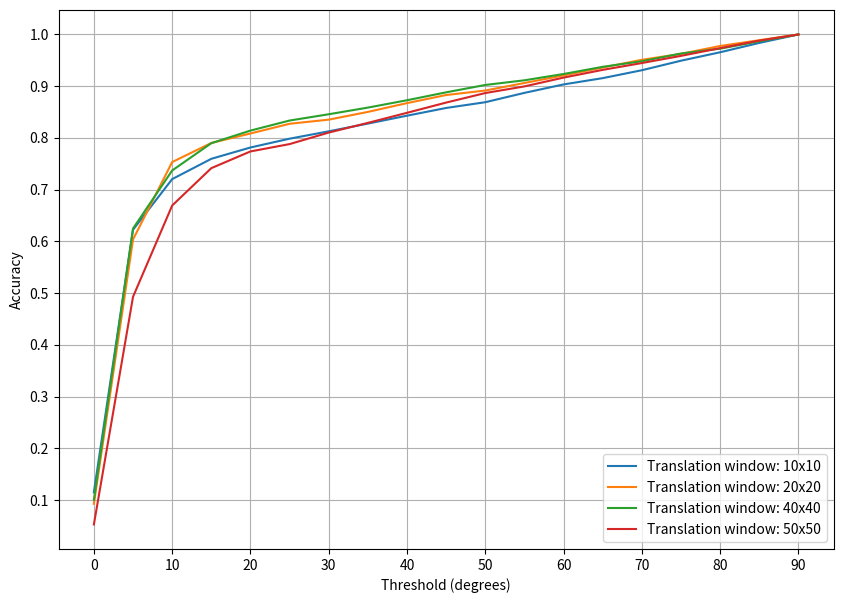

Write the Python code that produced this figure.
import numpy as np
from matplotlib import pyplot as plt

print("INFO: Plotting...")
thresholds = [theta for theta in range(0, 95, 5)]

testScans = ["SMIR.Body.025Y.M.CT.57697", "SMIR.Body.033Y.M.CT.57766", "SMIR.Body.037Y.F.CT.57796", "SMIR.Body.040Y.M.CT.57768", 
        "SMIR.Body.045Y.M.CT.59470", "SMIR.Body.049Y.M.CT.57791", "SMIR.Body.056Y.F.CT.59474", "SMIR.Body.057Y.F.CT.59693"]

acc1_t1 = [0.030555555555555555, 0.3, 0.4, 0.44722222222222224, 0.49166666666666664, 0.5111111111111111, 0.5472222222222223, 0.5805555555555556, 0.6055555555555555, 0.6444444444444445, 0.6694444444444444, 0.7027777777777777, 0.7361111111111112, 0.7916666666666666, 0.8416666666666667, 0.8916666666666667, 0.9194444444444444, 0.9583333333333334, 1.0]
acc1_t4 = [0.05277777777777778, 0.3527777777777778, 0.4583333333333333, 0.5277777777777778, 0.5805555555555556, 0.6472222222222223, 0.6805555555555556, 0.7055555555555556, 0.7444444444444445, 0.7722222222222223, 0.8027777777777778, 0.8222222222222222, 0.8416666666666667, 0.8805555555555555, 0.9083333333333333, 0.9333333333333333, 0.9666666666666667, 0.9722222222222222, 1.0]
acc1_t10 = [0.03611111111111111, 0.25277777777777777, 0.34444444444444444, 0.4166666666666667, 0.48055555555555557, 0.5138888888888888, 0.55, 0.5888888888888889, 0.6222222222222222, 0.6555555555555556, 0.6833333333333333, 0.7277777777777777, 0.7666666666666667, 0.8, 0.8388888888888889, 0.8805555555555555, 0.925, 0.95, 1.0]
acc1_t20 = [0.08888888888888889, 0.4777777777777778, 0.6472222222222223, 0.6944444444444444, 0.7166666666666667, 0.75, 0.7722222222222223, 0.8083333333333333, 0.8361111111111111, 0.8583333333333333, 0.8722222222222222, 0.8888888888888888, 0.9083333333333333, 0.9138888888888889, 0.9277777777777778, 0.9444444444444444, 0.9611111111111111, 0.9777777777777777, 1.0]
acc1_t30 = [0.03333333333333333, 0.28888888888888886, 0.4083333333333333, 0.46111111111111114, 0.5083333333333333, 0.5527777777777778, 0.5972222222222222, 0.625, 0.65, 0.6833333333333333, 0.7194444444444444, 0.7555555555555555, 0.7805555555555556, 0.8, 0.8361111111111111, 0.8833333333333333, 0.925, 0.95, 1.0]
acc1_t40 = [0.03611111111111111, 0.3194444444444444, 0.48333333333333334, 0.5694444444444444, 0.5972222222222222, 0.6333333333333333, 0.6527777777777778, 0.6722222222222223, 0.7027777777777777, 0.7472222222222222, 0.7555555555555555, 0.7666666666666667, 0.8027777777777778, 0.8388888888888889, 0.8638888888888889, 0.8972222222222223, 0.9305555555555556, 0.9694444444444444, 1.0]
acc1_t50 = [0.03611111111111111, 0.4, 0.575, 0.6194444444444445, 0.6361111111111111, 0.6444444444444445, 0.6722222222222223, 0.7027777777777777, 0.7416666666666667, 0.7638888888888888, 0.7972222222222223, 0.8166666666666667, 0.8444444444444444, 0.8638888888888889, 0.9027777777777778, 0.9361111111111111, 0.9666666666666667, 0.9833333333333333, 1.0]

acc2_t1 = [0.05555555555555555, 0.5111111111111111, 0.7027777777777777, 0.7805555555555556, 0.8166666666666667, 0.8333333333333334, 0.8527777777777777, 0.8638888888888889, 0.8777777777777778, 0.8805555555555555, 0.8916666666666667, 0.9027777777777778, 0.9138888888888889, 0.9361111111111111, 0.9583333333333334, 0.9666666666666667, 0.9722222222222222, 0.9916666666666667, 1.0]
acc2_t4 = [0.06666666666666667, 0.5777777777777777, 0.7277777777777777, 0.7472222222222222, 0.7555555555555555, 0.7638888888888888, 0.7666666666666667, 0.7722222222222223, 0.7833333333333333, 0.8027777777777778, 0.8333333333333334, 0.8527777777777777, 0.8611111111111112, 0.8722222222222222, 0.8972222222222223, 0.9166666666666666, 0.9333333333333333, 0.9611111111111111, 1.0]
acc2_t10 = [0.05, 0.4638888888888889, 0.6388888888888888, 0.6666666666666666, 0.6888888888888889, 0.7222222222222222, 0.7361111111111112, 0.7527777777777778, 0.7722222222222223, 0.7972222222222223, 0.8166666666666667, 0.8416666666666667, 0.8583333333333333, 0.875, 0.9027777777777778, 0.9388888888888889, 0.9472222222222222, 0.9833333333333333, 1.0]
acc2_t20 = [0.08055555555555556, 0.525, 0.6472222222222223, 0.6583333333333333, 0.6777777777777778, 0.6972222222222222, 0.7, 0.7166666666666667, 0.7305555555555555, 0.7583333333333333, 0.775, 0.8166666666666667, 0.8416666666666667, 0.8777777777777778, 0.9, 0.9194444444444444, 0.9444444444444444, 0.9666666666666667, 1.0]
acc2_t30 = [0.06111111111111111, 0.4222222222222222, 0.5972222222222222, 0.6305555555555555, 0.6416666666666667, 0.6638888888888889, 0.6805555555555556, 0.7083333333333334, 0.725, 0.75, 0.775, 0.8, 0.8055555555555556, 0.8222222222222222, 0.875, 0.9055555555555556, 0.9416666666666667, 0.9694444444444444, 1.0]
acc2_t40 = [0.06111111111111111, 0.45555555555555555, 0.6361111111111111, 0.6972222222222222, 0.7305555555555555, 0.7388888888888889, 0.7694444444444445, 0.7888888888888889, 0.8083333333333333, 0.8305555555555556, 0.8555555555555555, 0.8777777777777778, 0.8944444444444445, 0.9138888888888889, 0.9194444444444444, 0.9361111111111111, 0.95, 0.9722222222222222, 1.0]
acc2_t50 = [0.06666666666666667, 0.5916666666666667, 0.7305555555555555, 0.7694444444444445, 0.7777777777777778, 0.7861111111111111, 0.7861111111111111, 0.7861111111111111, 0.7916666666666666, 0.8055555555555556, 0.825, 0.8472222222222222, 0.8666666666666667, 0.8916666666666667, 0.9, 0.9277777777777778, 0.9416666666666667, 0.9694444444444444, 1.0]

acc3_t1 = [0.05277777777777778, 0.4222222222222222, 0.5861111111111111, 0.7305555555555555, 0.8083333333333333, 0.8861111111111111, 0.8972222222222223, 0.9083333333333333, 0.9222222222222223, 0.9333333333333333, 0.9472222222222222, 0.9583333333333334, 0.9694444444444444, 0.975, 0.975, 0.9888888888888889, 0.9916666666666667, 0.9972222222222222, 1.0]
acc3_t4 = [0.06388888888888888, 0.5583333333333333, 0.8222222222222222, 0.9138888888888889, 0.95, 0.9638888888888889, 0.975, 0.9861111111111112, 0.9861111111111112, 0.9861111111111112, 0.9861111111111112, 0.9861111111111112, 0.9861111111111112, 0.9888888888888889, 0.9888888888888889, 0.9972222222222222, 0.9972222222222222, 1.0, 1.0]
acc3_t10 = [0.044444444444444446, 0.41944444444444445, 0.6138888888888889, 0.7611111111111111, 0.8111111111111111, 0.8388888888888889, 0.8472222222222222, 0.8666666666666667, 0.8777777777777778, 0.8888888888888888, 0.9, 0.9166666666666666, 0.9305555555555556, 0.9333333333333333, 0.9388888888888889, 0.9583333333333334, 0.9722222222222222, 0.9888888888888889, 1.0]
acc3_t20 = [0.08611111111111111, 0.5444444444444444, 0.7527777777777778, 0.8333333333333334, 0.8666666666666667, 0.8972222222222223, 0.9055555555555556, 0.9166666666666666, 0.9194444444444444, 0.9194444444444444, 0.925, 0.9361111111111111, 0.9444444444444444, 0.9527777777777777, 0.9666666666666667, 0.9694444444444444, 0.9833333333333333, 0.9916666666666667, 1.0]
acc3_t30 = [0.027777777777777776, 0.4166666666666667, 0.7027777777777777, 0.8055555555555556, 0.8305555555555556, 0.8666666666666667, 0.8833333333333333, 0.9, 0.9277777777777778, 0.95, 0.9583333333333334, 0.9611111111111111, 0.9638888888888889, 0.9722222222222222, 0.9722222222222222, 0.9805555555555555, 0.9888888888888889, 0.9972222222222222, 1.0]
acc3_t40 = [0.06666666666666667, 0.5277777777777778, 0.7111111111111111, 0.8583333333333333, 0.9222222222222223, 0.9694444444444444, 0.975, 0.9777777777777777, 0.9777777777777777, 0.9805555555555555, 0.9805555555555555, 0.9833333333333333, 0.9888888888888889, 0.9944444444444445, 1.0, 1.0, 1.0, 1.0, 1.0]
acc3_t50 = [0.025, 0.3, 0.5861111111111111, 0.7361111111111112, 0.8027777777777778, 0.8305555555555556, 0.8444444444444444, 0.8638888888888889, 0.8777777777777778, 0.8972222222222223, 0.9166666666666666, 0.925, 0.925, 0.9305555555555556, 0.9472222222222222, 0.9527777777777777, 0.975, 1.0, 1.0]

acc4_t1 = [0.041666666666666664, 0.33611111111111114, 0.475, 0.5222222222222223, 0.575, 0.6222222222222222, 0.6472222222222223, 0.6944444444444444, 0.7166666666666667, 0.7444444444444445, 0.7916666666666666, 0.8194444444444444, 0.8361111111111111, 0.9055555555555556, 0.925, 0.9555555555555556, 0.9666666666666667, 0.9777777777777777, 1.0]
acc4_t4 = [0.041666666666666664, 0.29444444444444445, 0.4444444444444444, 0.5055555555555555, 0.5472222222222223, 0.5833333333333334, 0.6055555555555555, 0.6416666666666667, 0.6722222222222223, 0.7, 0.7361111111111112, 0.7583333333333333, 0.7888888888888889, 0.8277777777777777, 0.8722222222222222, 0.9083333333333333, 0.95, 0.9833333333333333, 1.0]
acc4_t10 = [0.05277777777777778, 0.39166666666666666, 0.5333333333333333, 0.5694444444444444, 0.5972222222222222, 0.6277777777777778, 0.6555555555555556, 0.6861111111111111, 0.725, 0.7527777777777778, 0.7555555555555555, 0.7833333333333333, 0.825, 0.8472222222222222, 0.8722222222222222, 0.9027777777777778, 0.9333333333333333, 0.9694444444444444, 1.0]
acc4_t20 = [0.03611111111111111, 0.4, 0.5472222222222223, 0.6027777777777777, 0.6222222222222222, 0.6611111111111111, 0.6694444444444444, 0.6972222222222222, 0.7472222222222222, 0.7916666666666666, 0.8055555555555556, 0.8166666666666667, 0.8416666666666667, 0.8888888888888888, 0.9305555555555556, 0.9472222222222222, 0.9694444444444444, 0.9944444444444445, 1.0]
acc4_t30 = [0.044444444444444446, 0.3111111111111111, 0.41944444444444445, 0.4888888888888889, 0.5388888888888889, 0.5722222222222222, 0.5944444444444444, 0.6111111111111112, 0.6388888888888888, 0.675, 0.7055555555555556, 0.7388888888888889, 0.7722222222222223, 0.8277777777777777, 0.8583333333333333, 0.8972222222222223, 0.9388888888888889, 0.975, 1.0]
acc4_t40 = [0.041666666666666664, 0.3111111111111111, 0.4638888888888889, 0.5333333333333333, 0.5722222222222222, 0.6138888888888889, 0.65, 0.6861111111111111, 0.7083333333333334, 0.7305555555555555, 0.7777777777777778, 0.7972222222222223, 0.8222222222222222, 0.85, 0.8833333333333333, 0.9333333333333333, 0.9444444444444444, 0.9777777777777777, 1.0]
acc4_t50 = [0.05, 0.45555555555555555, 0.5833333333333334, 0.625, 0.6527777777777778, 0.6722222222222223, 0.6972222222222222, 0.7166666666666667, 0.7611111111111111, 0.7833333333333333, 0.8, 0.8222222222222222, 0.8583333333333333, 0.8916666666666667, 0.9111111111111111, 0.9333333333333333, 0.9638888888888889, 0.9861111111111112, 1.0]

acc5_t1 = [0.19444444444444445, 0.9638888888888889, 1.0, 1.0, 1.0, 1.0, 1.0, 1.0, 1.0, 1.0, 1.0, 1.0, 1.0, 1.0, 1.0, 1.0, 1.0, 1.0, 1.0]
acc5_t4 = [0.18333333333333332, 0.9638888888888889, 1.0, 1.0, 1.0, 1.0, 1.0, 1.0, 1.0, 1.0, 1.0, 1.0, 1.0, 1.0, 1.0, 1.0, 1.0, 1.0, 1.0]
acc5_t10 = [0.2222222222222222, 0.9972222222222222, 1.0, 1.0, 1.0, 1.0, 1.0, 1.0, 1.0, 1.0, 1.0, 1.0, 1.0, 1.0, 1.0, 1.0, 1.0, 1.0, 1.0]
acc5_t20 = [0.14166666666666666, 0.8222222222222222, 0.9416666666666667, 0.9611111111111111, 0.9638888888888889, 0.975, 0.9777777777777777, 0.9833333333333333, 0.9944444444444445, 0.9972222222222222, 0.9972222222222222, 0.9972222222222222, 0.9972222222222222, 1.0, 1.0, 1.0, 1.0, 1.0, 1.0]
acc5_t30 = [0.18888888888888888, 1.0, 1.0, 1.0, 1.0, 1.0, 1.0, 1.0, 1.0, 1.0, 1.0, 1.0, 1.0, 1.0, 1.0, 1.0, 1.0, 1.0, 1.0]
acc5_t40 = [0.20833333333333334, 0.9972222222222222, 1.0, 1.0, 1.0, 1.0, 1.0, 1.0, 1.0, 1.0, 1.0, 1.0, 1.0, 1.0, 1.0, 1.0, 1.0, 1.0, 1.0]
acc5_t50 = [0.05555555555555555, 0.5777777777777777, 0.7888888888888889, 0.8583333333333333, 0.8777777777777778, 0.8944444444444445, 0.9027777777777778, 0.9111111111111111, 0.9277777777777778, 0.9472222222222222, 0.9666666666666667, 0.9777777777777777, 0.9916666666666667, 0.9944444444444445, 0.9944444444444445, 0.9972222222222222, 0.9972222222222222, 1.0, 1.0]

acc6_t1 = [0.17777777777777778, 1.0, 1.0, 1.0, 1.0, 1.0, 1.0, 1.0, 1.0, 1.0, 1.0, 1.0, 1.0, 1.0, 1.0, 1.0, 1.0, 1.0, 1.0]
acc6_t4 = [0.17222222222222222, 0.9861111111111112, 1.0, 1.0, 1.0, 1.0, 1.0, 1.0, 1.0, 1.0, 1.0, 1.0, 1.0, 1.0, 1.0, 1.0, 1.0, 1.0, 1.0]
acc6_t10 = [0.26944444444444443, 0.9972222222222222, 1.0, 1.0, 1.0, 1.0, 1.0, 1.0, 1.0, 1.0, 1.0, 1.0, 1.0, 1.0, 1.0, 1.0, 1.0, 1.0, 1.0]
acc6_t20 = [0.14722222222222223, 0.8416666666666667, 0.9694444444444444, 0.9833333333333333, 0.9861111111111112, 0.9861111111111112, 0.9861111111111112, 0.9861111111111112, 0.9861111111111112, 0.9861111111111112, 0.9861111111111112, 0.9861111111111112, 0.9861111111111112, 0.9861111111111112, 0.9944444444444445, 0.9972222222222222, 1.0, 1.0, 1.0]
acc6_t30 = [0.19722222222222222, 0.9944444444444445, 1.0, 1.0, 1.0, 1.0, 1.0, 1.0, 1.0, 1.0, 1.0, 1.0, 1.0, 1.0, 1.0, 1.0, 1.0, 1.0, 1.0]
acc6_t40 = [0.2111111111111111, 0.9916666666666667, 1.0, 1.0, 1.0, 1.0, 1.0, 1.0, 1.0, 1.0, 1.0, 1.0, 1.0, 1.0, 1.0, 1.0, 1.0, 1.0, 1.0]
acc6_t50 = [0.075, 0.6805555555555556, 0.8055555555555556, 0.8472222222222222, 0.875, 0.8805555555555555, 0.9, 0.9083333333333333, 0.9111111111111111, 0.9333333333333333, 0.9444444444444444, 0.95, 0.9555555555555556, 0.9638888888888889, 0.9722222222222222, 0.9861111111111112, 0.9888888888888889, 0.9916666666666667, 1.0]

acc7_t1 = [0.2388888888888889, 0.9972222222222222, 1.0, 1.0, 1.0, 1.0, 1.0, 1.0, 1.0, 1.0, 1.0, 1.0, 1.0, 1.0, 1.0, 1.0, 1.0, 1.0, 1.0]
acc7_t4 = [0.19166666666666668, 0.9805555555555555, 1.0, 1.0, 1.0, 1.0, 1.0, 1.0, 1.0, 1.0, 1.0, 1.0, 1.0, 1.0, 1.0, 1.0, 1.0, 1.0, 1.0]
acc7_t10 = [0.19444444444444445, 0.9666666666666667, 0.9861111111111112, 0.9861111111111112, 0.9916666666666667, 0.9944444444444445, 1.0, 1.0, 1.0, 1.0, 1.0, 1.0, 1.0, 1.0, 1.0, 1.0, 1.0, 1.0, 1.0]
acc7_t20 = [0.11666666666666667, 0.8055555555555556, 0.9333333333333333, 0.9472222222222222, 0.9638888888888889, 0.9666666666666667, 0.9694444444444444, 0.975, 0.9805555555555555, 0.9861111111111112, 0.9861111111111112, 0.9861111111111112, 0.9861111111111112, 0.9861111111111112, 0.9861111111111112, 0.9916666666666667, 1.0, 1.0, 1.0]
acc7_t30 = [0.2388888888888889, 0.9972222222222222, 1.0, 1.0, 1.0, 1.0, 1.0, 1.0, 1.0, 1.0, 1.0, 1.0, 1.0, 1.0, 1.0, 1.0, 1.0, 1.0, 1.0]
acc7_t40 = [0.13055555555555556, 0.9722222222222222, 1.0, 1.0, 1.0, 1.0, 1.0, 1.0, 1.0, 1.0, 1.0, 1.0, 1.0, 1.0, 1.0, 1.0, 1.0, 1.0, 1.0]
acc7_t50 = [0.06666666666666667, 0.5111111111111111, 0.6722222222222223, 0.7861111111111111, 0.8166666666666667, 0.8305555555555556, 0.8722222222222222, 0.8916666666666667, 0.9111111111111111, 0.9388888888888889, 0.9527777777777777, 0.9638888888888889, 0.9666666666666667, 0.9805555555555555, 0.9861111111111112, 0.9861111111111112, 0.9944444444444445, 1.0, 1.0]

acc8_t1 = [0.05277777777777778, 0.5805555555555556, 0.7222222222222222, 0.7666666666666667, 0.7722222222222223, 0.7888888888888889, 0.8055555555555556, 0.8166666666666667, 0.8194444444444444, 0.8333333333333334, 0.8527777777777777, 0.8666666666666667, 0.8805555555555555, 0.9222222222222223, 0.9333333333333333, 0.9527777777777777, 0.9694444444444444, 0.9888888888888889, 1.0]
acc8_t4 = [0.06111111111111111, 0.5361111111111111, 0.6666666666666666, 0.7, 0.7222222222222222, 0.7388888888888889, 0.7555555555555555, 0.7861111111111111, 0.8083333333333333, 0.8333333333333334, 0.8583333333333333, 0.8916666666666667, 0.9138888888888889, 0.9222222222222223, 0.9416666666666667, 0.9666666666666667, 0.9777777777777777, 0.9888888888888889, 1.0]
acc8_t10 = [0.05277777777777778, 0.49166666666666664, 0.6472222222222223, 0.6777777777777778, 0.6833333333333333, 0.6916666666666667, 0.7138888888888889, 0.7277777777777777, 0.7472222222222222, 0.7694444444444445, 0.7972222222222223, 0.8277777777777777, 0.8472222222222222, 0.8694444444444445, 0.8944444444444445, 0.9138888888888889, 0.9472222222222222, 0.9777777777777777, 1.0]
acc8_t20 = [0.04722222222222222, 0.41388888888888886, 0.5888888888888889, 0.6416666666666667, 0.6722222222222223, 0.6861111111111111, 0.7027777777777777, 0.7194444444444444, 0.7444444444444445, 0.7666666666666667, 0.7861111111111111, 0.8222222222222222, 0.8611111111111112, 0.8833333333333333, 0.9027777777777778, 0.9305555555555556, 0.9638888888888889, 0.9805555555555555, 1.0]
acc8_t30 = [0.03333333333333333, 0.4527777777777778, 0.6388888888888888, 0.6861111111111111, 0.7055555555555556, 0.725, 0.7416666666666667, 0.7472222222222222, 0.7888888888888889, 0.8, 0.8388888888888889, 0.8638888888888889, 0.8833333333333333, 0.9083333333333333, 0.9277777777777778, 0.9527777777777777, 0.9666666666666667, 0.9833333333333333, 1.0]
acc8_t40 = [0.05, 0.425, 0.6027777777777777, 0.6611111111111111, 0.6916666666666667, 0.7138888888888889, 0.7194444444444444, 0.7444444444444445, 0.7861111111111111, 0.8166666666666667, 0.85, 0.8666666666666667, 0.8805555555555555, 0.9027777777777778, 0.9194444444444444, 0.9388888888888889, 0.9555555555555556, 0.975, 1.0]
acc8_t50 = [0.05, 0.42777777777777776, 0.6138888888888889, 0.6916666666666667, 0.7527777777777778, 0.7666666666666667, 0.8083333333333333, 0.8527777777777777, 0.8666666666666667, 0.8777777777777778, 0.8916666666666667, 0.8944444444444445, 0.925, 0.9361111111111111, 0.9444444444444444, 0.95, 0.9611111111111111, 0.975, 1.0]

acc_t1 = np.mean([acc1_t1, acc2_t1, acc3_t1, acc4_t1, acc5_t1, acc6_t1, acc7_t1, acc8_t1], axis=0)
acc_t4 = np.mean([acc1_t4, acc2_t4, acc3_t4, acc4_t4, acc5_t4, acc6_t4, acc7_t4, acc8_t4], axis=0)
acc_t10 = np.mean([acc1_t10, acc2_t10, acc3_t10, acc4_t10, acc5_t10, acc6_t10, acc7_t10, acc8_t10], axis=0)
acc_t20 = np.mean([acc1_t20, acc2_t20, acc3_t20, acc4_t20, acc5_t20, acc6_t20, acc7_t20, acc8_t20], axis=0)
acc_t30 = np.mean([acc1_t30, acc2_t30, acc3_t30, acc4_t30, acc5_t30, acc6_t30, acc7_t30, acc8_t30], axis=0)
acc_t40 = np.mean([acc1_t40, acc2_t40, acc3_t40, acc4_t40, acc5_t40, acc6_t40, acc7_t40, acc8_t40], axis=0)
acc_t50 = np.mean([acc1_t50, acc2_t50, acc3_t50, acc4_t50, acc5_t50, acc6_t50, acc7_t50, acc8_t50], axis=0)






plt.figure(figsize=[10, 7])
# plt.title("Translation and scaling")
plt.ylabel("Accuracy")
plt.xlabel("Threshold (degrees)")
plt.xticks(ticks=[i for i in range(0, 95, 10)])
plt.yticks(ticks=[i/10 for i in range(11)])
#plt.plot(thresholds, acc_t1, label="Translation window: 1x1")
#plt.plot(thresholds, acc_t4, label="Translation window: 4x4")
plt.plot(thresholds, acc_t10, label="Translation window: 10x10")
plt.plot(thresholds, acc_t20, label="Translation window: 20x20")
#plt.plot(thresholds, acc_t30, label="Translation window: 30x30")
plt.plot(thresholds, acc_t40, label="Translation window: 40x40")
plt.plot(thresholds, acc_t50, label="Translation window: 50x50")

plt.legend(loc="lower right")
plt.grid(True)

plt.savefig("accuracy_translation.png")

print("Done!")